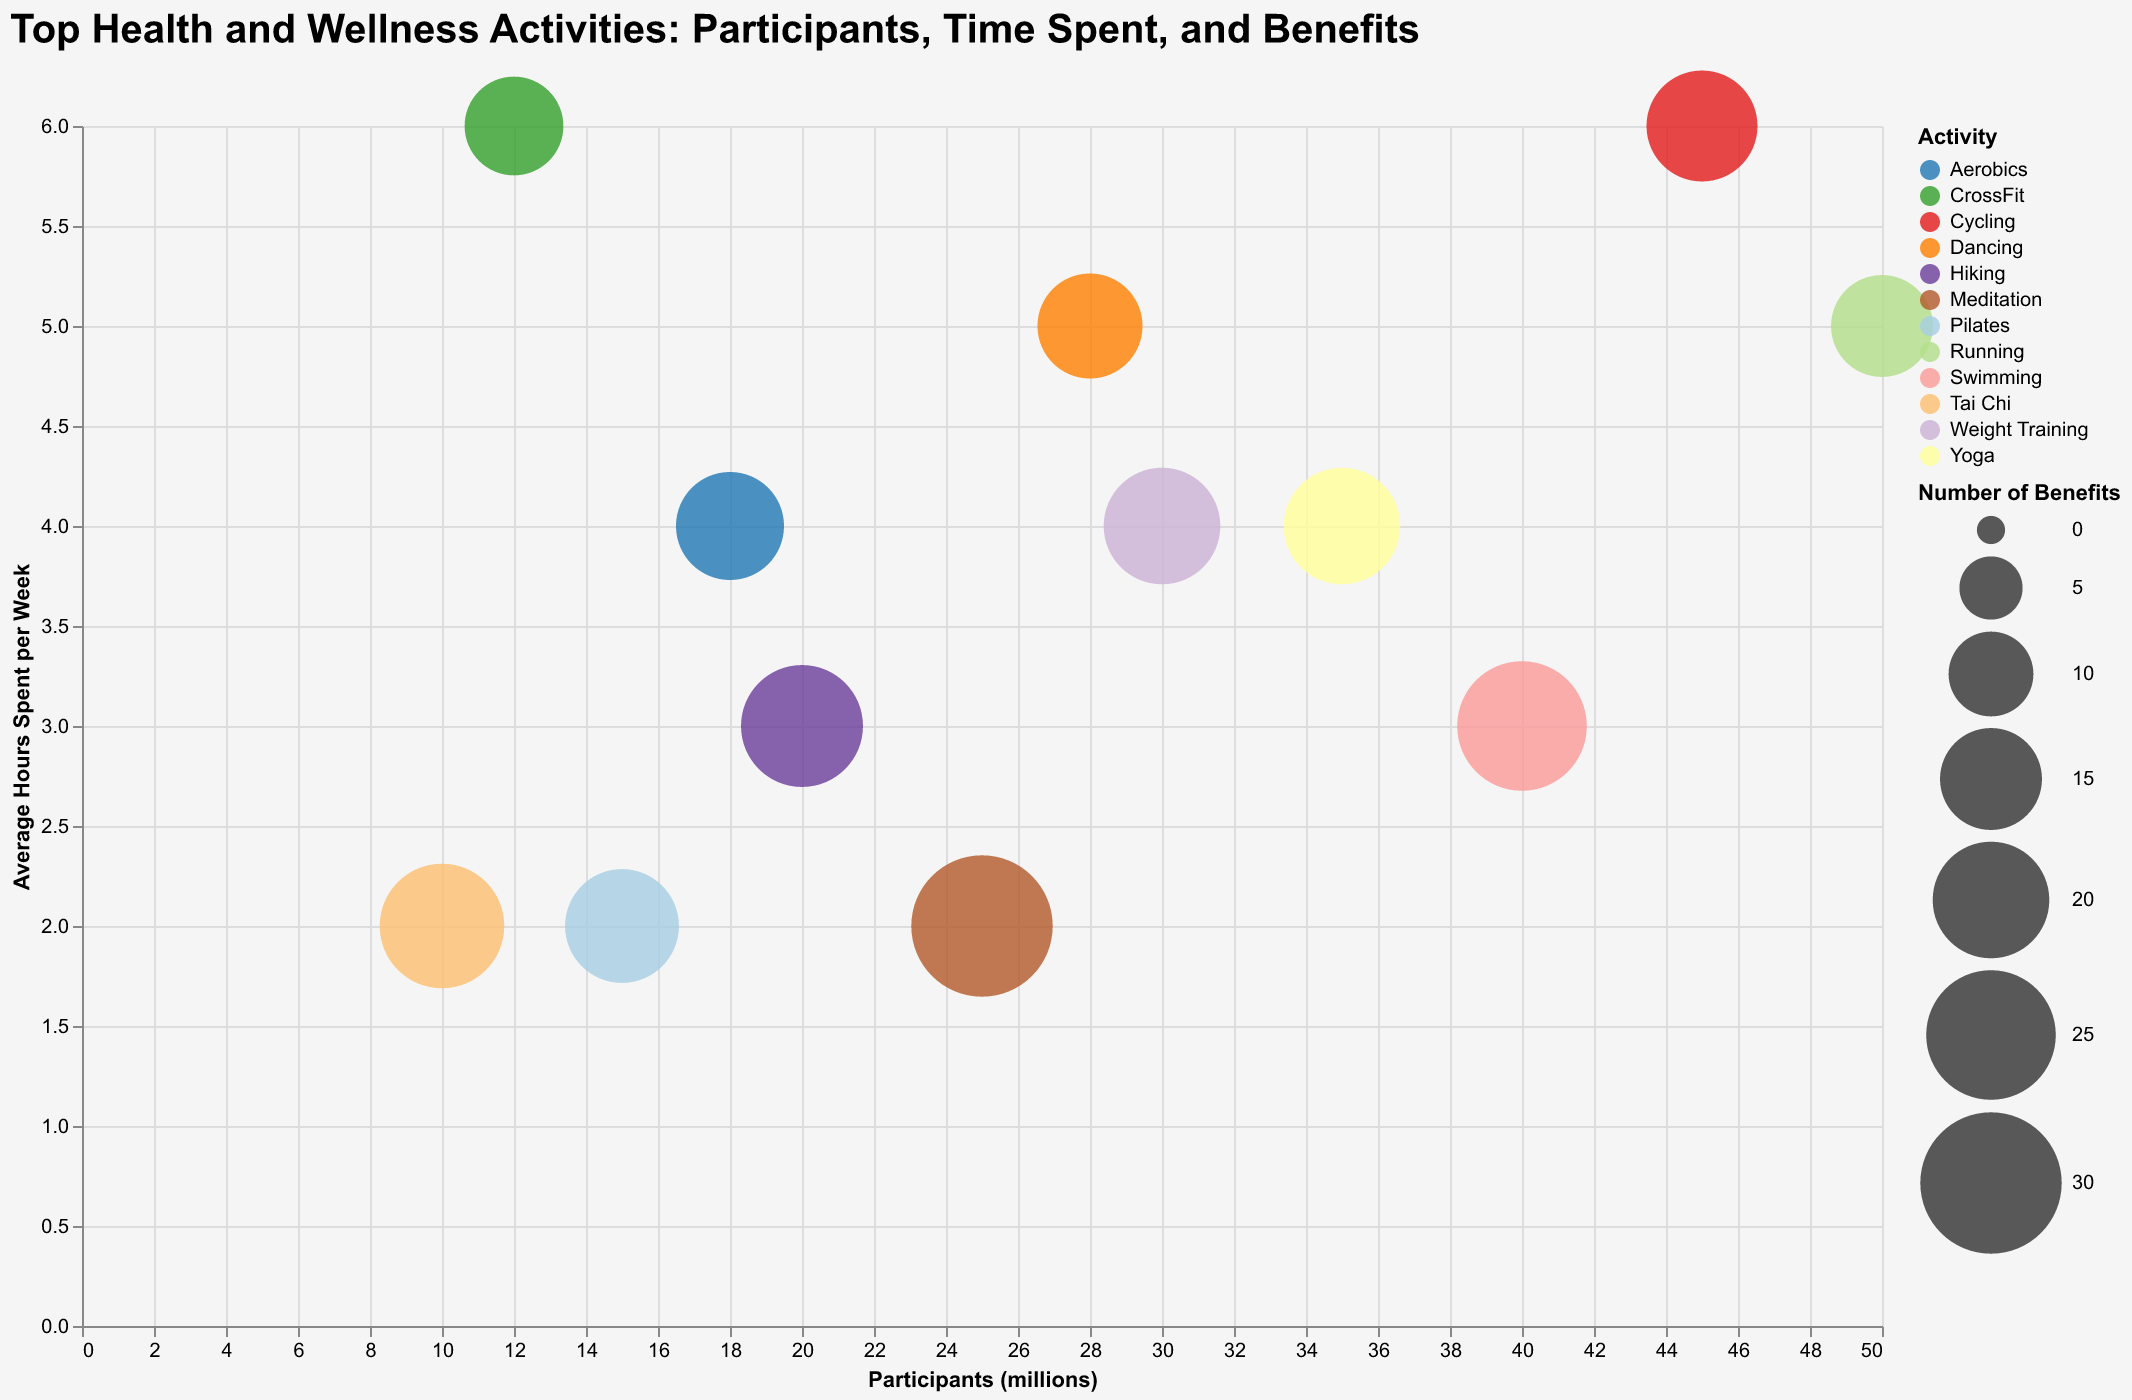

Values plotted in this chart, from the file beside it:
Activity, Participants (millions), Avg Hours/Week, Benefits
Yoga, 35, 4, 20
Running, 50, 5, 15
Cycling, 45, 6, 18
Swimming, 40, 3, 25
Meditation, 25, 2, 30
Weight Training, 30, 4, 20
Hiking, 20, 3, 22
Pilates, 15, 2, 19
Dancing, 28, 5, 16
CrossFit, 12, 6, 14
Tai Chi, 10, 2, 23
Aerobics, 18, 4, 17
